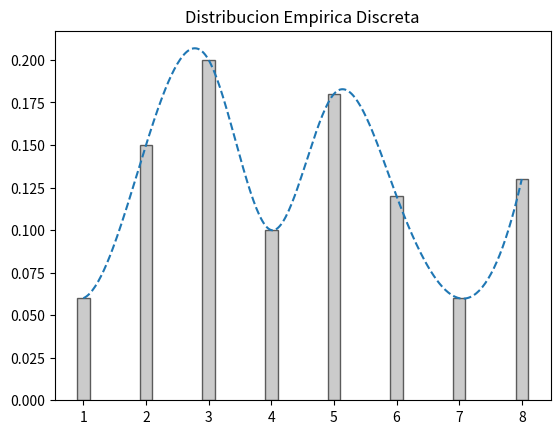

Source code (Python):
import numpy as np
import matplotlib.pyplot as plt
import scipy.stats as sp

import random as rm
import matplotlib.pyplot as plt
import math
import numpy as np
import scipy.interpolate as si

n = 100000

def empirica ():
    empiricos=[]
    x = np.array([1,2,3,4,5,6,7,8])
    frec=[0.06, 0.15, 0.20 ,0.10, 0.18, 0.12, 0.06, 0.13]
    acum=[0.06, 0.21, 0.41, 0.51, 0.69, 0.81, 0.87, 1]
    for i in range (n):
        r = rm.uniform(0,1)
        for j in range (len(x)):
            if (r <= acum[j]):
                empiricos.append(x[j])
                break
    print("Media: ", np.mean(empiricos))
    print("Desvio: ", np.sqrt(np.var(empiricos)))
    print("Varianza: ", np.var(empiricos))
    plt.title("Distribucion Empirica Discreta")

    xnew = np.linspace(x.min(), x.max(), 300)  
    spl = si.make_interp_spline(x, frec, k=3)
    frec_suavizada = spl(xnew)
    plt.plot(xnew, frec_suavizada, '--')
    plt.bar(x , frec, edgecolor="black", alpha = 0.6, color="darkgrey", width = 0.2, )
    plt.show()

empirica()
